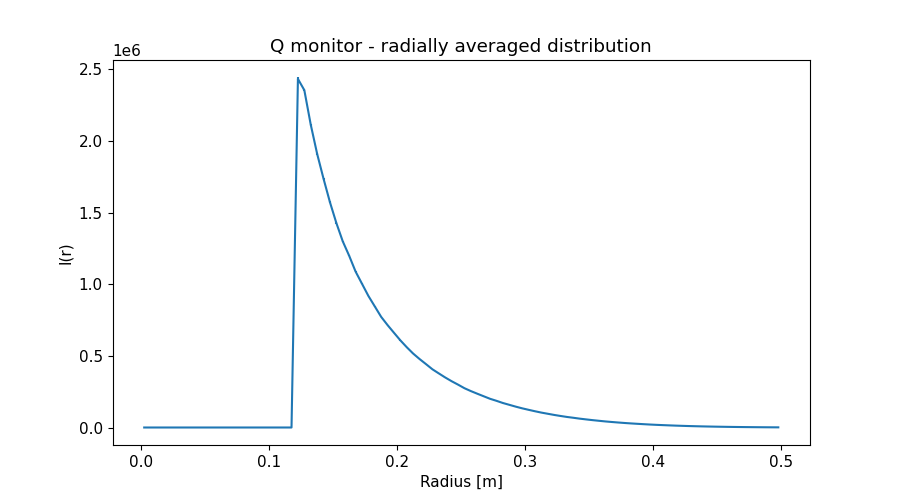

The data file committed next to this chart (first rows):
x_axis, Intensity, Error
2.500000000000000052e-03, 0.000000000000000000e+00, 0.000000000000000000e+00
7.499999999999999722e-03, 0.000000000000000000e+00, 0.000000000000000000e+00
1.250000000000000069e-02, 0.000000000000000000e+00, 0.000000000000000000e+00
1.750000000000000167e-02, 0.000000000000000000e+00, 0.000000000000000000e+00
2.249999999999999917e-02, 0.000000000000000000e+00, 0.000000000000000000e+00
2.750000000000000014e-02, 0.000000000000000000e+00, 0.000000000000000000e+00
3.250000000000000111e-02, 0.000000000000000000e+00, 0.000000000000000000e+00
3.749999999999999861e-02, 0.000000000000000000e+00, 0.000000000000000000e+00
4.250000000000000305e-02, 0.000000000000000000e+00, 0.000000000000000000e+00
4.750000000000000056e-02, 0.000000000000000000e+00, 0.000000000000000000e+00
5.249999999999999806e-02, 0.000000000000000000e+00, 0.000000000000000000e+00
5.750000000000000250e-02, 0.000000000000000000e+00, 0.000000000000000000e+00
6.250000000000000000e-02, 0.000000000000000000e+00, 0.000000000000000000e+00
6.750000000000000444e-02, 0.000000000000000000e+00, 0.000000000000000000e+00
7.249999999999999500e-02, 0.000000000000000000e+00, 0.000000000000000000e+00
7.749999999999999944e-02, 0.000000000000000000e+00, 0.000000000000000000e+00
8.250000000000000389e-02, 0.000000000000000000e+00, 0.000000000000000000e+00
8.749999999999999445e-02, 0.000000000000000000e+00, 0.000000000000000000e+00
9.249999999999999889e-02, 0.000000000000000000e+00, 0.000000000000000000e+00
9.750000000000000333e-02, 0.000000000000000000e+00, 0.000000000000000000e+00
1.024999999999999939e-01, 0.000000000000000000e+00, 0.000000000000000000e+00
1.074999999999999983e-01, 0.000000000000000000e+00, 0.000000000000000000e+00
1.125000000000000028e-01, 0.000000000000000000e+00, 0.000000000000000000e+00
1.174999999999999933e-01, 0.000000000000000000e+00, 0.000000000000000000e+00
1.224999999999999978e-01, 2.432657851999999955e+06, 9.877501823000000513e+03
1.275000000000000022e-01, 2.354090009000000078e+06, 8.781158536999999342e+03
1.325000000000000067e-01, 2.113827180000000168e+06, 7.606508692999999766e+03
1.375000000000000111e-01, 1.909811074999999953e+06, 6.666538233000000218e+03
1.424999999999999878e-01, 1.735986661000000080e+06, 5.904151034999999865e+03
1.474999999999999922e-01, 1.572114341999999946e+06, 5.211766403999999966e+03
1.524999999999999967e-01, 1.427099358000000007e+06, 4.609404811000000336e+03
1.575000000000000011e-01, 1.299232196999999927e+06, 4.103072293999999602e+03
1.625000000000000056e-01, 1.198590388000000035e+06, 3.698178113999999823e+03
1.675000000000000100e-01, 1.088452279000000097e+06, 3.303633320999999796e+03
1.724999999999999867e-01, 1.003444439000000013e+06, 2.977702924000000166e+03
1.774999999999999911e-01, 9.183016731999999611e+05, 2.673349301000000196e+03
1.824999999999999956e-01, 8.451018832999999868e+05, 2.421602749000000131e+03
1.875000000000000000e-01, 7.717919429000000237e+05, 2.180494458000000122e+03
1.925000000000000044e-01, 7.144347321000000229e+05, 1.986265020999999933e+03
1.975000000000000089e-01, 6.608301454000000376e+05, 1.805501571999999896e+03
2.025000000000000133e-01, 6.078667020000000484e+05, 1.638781637000000046e+03
2.074999999999999900e-01, 5.598528410000000149e+05, 1.491349396999999954e+03
2.124999999999999944e-01, 5.155648636999999871e+05, 1.354259493000000020e+03
2.174999999999999989e-01, 4.775309918000000180e+05, 1.238772467000000006e+03
2.225000000000000033e-01, 4.421820991999999969e+05, 1.133241864999999962e+03
2.275000000000000078e-01, 4.061672099000000162e+05, 1.029047763999999916e+03
2.325000000000000122e-01, 3.773716707000000170e+05, 9.442263130000000046e+02
2.374999999999999889e-01, 3.490184683000000077e+05, 8.629862335999999914e+02
2.424999999999999933e-01, 3.229035313999999780e+05, 7.917565415000000257e+02
2.474999999999999978e-01, 2.991648424000000232e+05, 7.253093440999999757e+02
2.525000000000000022e-01, 2.741852808000000077e+05, 6.605691901999999800e+02
2.575000000000000067e-01, 2.541498961999999883e+05, 6.060492511999999579e+02
2.625000000000000111e-01, 2.358497160999999905e+05, 5.563790492000000540e+02
2.675000000000000155e-01, 2.180477061000000103e+05, 5.096638414999999895e+02
2.725000000000000200e-01, 2.003001215000000084e+05, 4.657903473999999733e+02
2.775000000000000244e-01, 1.861690652999999875e+05, 4.290239806999999814e+02
2.824999999999999734e-01, 1.709697460000000137e+05, 3.913213036000000216e+02
2.874999999999999778e-01, 1.583128005999999878e+05, 3.600275568000000135e+02
2.924999999999999822e-01, 1.456092589999999909e+05, 3.289426533000000177e+02
2.974999999999999867e-01, 1.339213256000000110e+05, 3.008167154000000210e+02
... 40 more rows
